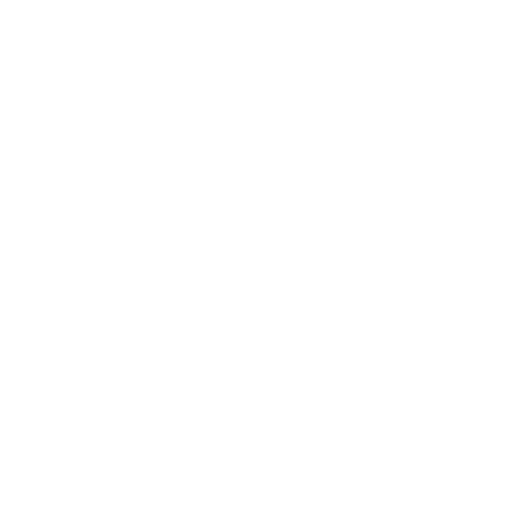
t = 0.00 s
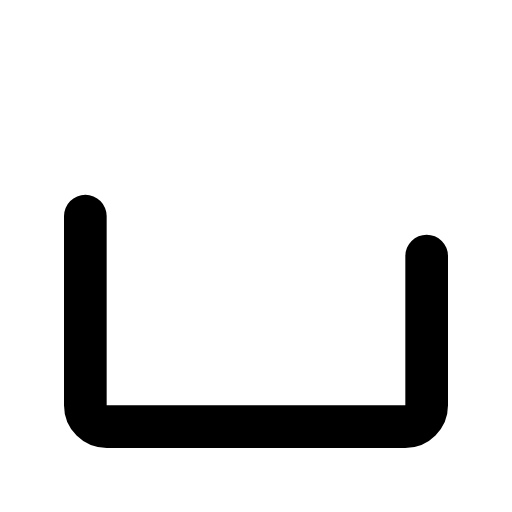
t = 0.30 s
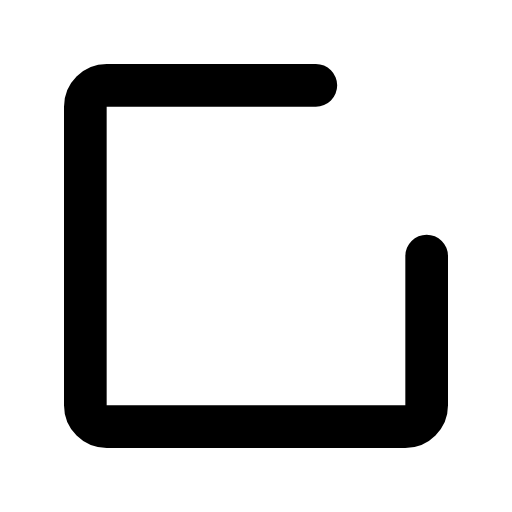
t = 0.45 s
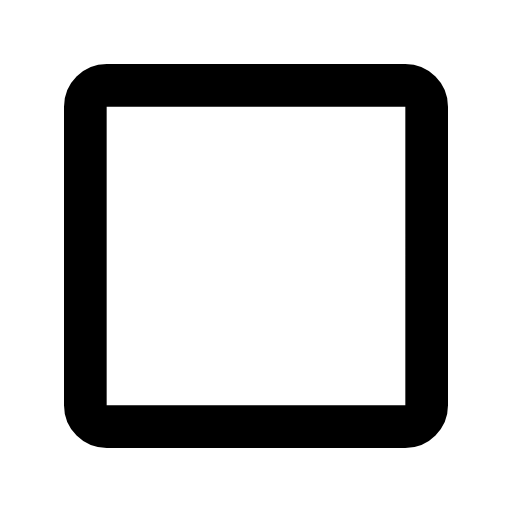
t = 0.70 s
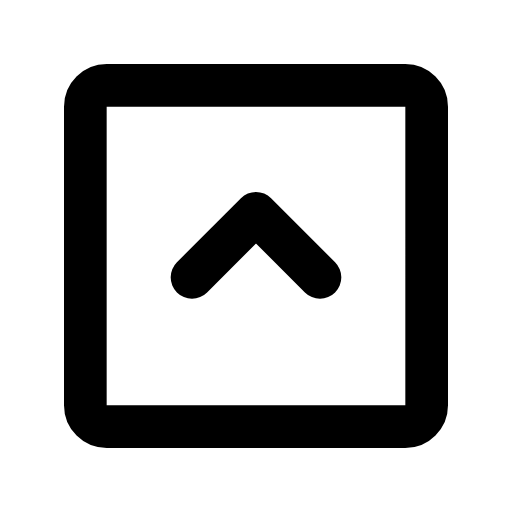
t = 1.00 s
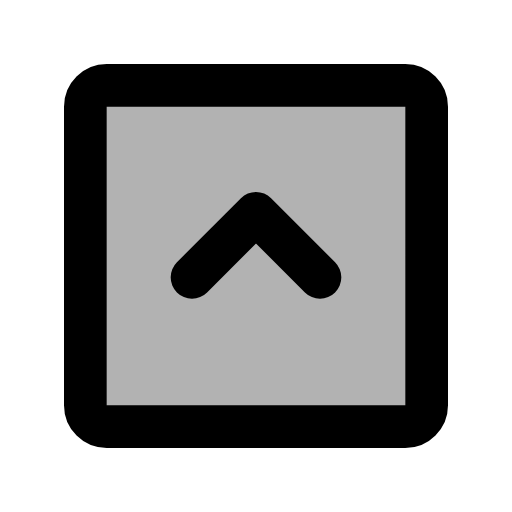
t = 1.25 s

The animated SVG that drew these frames (rendered in a browser with its animation timeline set to each time). Animation: 3 SMIL elements (animate=3); one cycle of 1.25 s.

<svg xmlns="http://www.w3.org/2000/svg" width="24" height="24" viewBox="0 0 24 24"><g stroke="currentColor" stroke-linecap="round" stroke-linejoin="round" stroke-width="2"><path fill="currentColor" fill-opacity="0" stroke-dasharray="66" d="M20 12v7c0 0.55 -0.45 1 -1 1h-14c-0.55 0 -1 -0.44 -1 -1v-14c0 -0.55 0.45 -1 1 -1h14c0.55 0 1 0.45 1 1Z"><animate fill="freeze" attributeName="stroke-dashoffset" dur="0.6s" values="66;0"/><animate fill="freeze" attributeName="fill-opacity" begin="1.1s" dur="0.15s" to=".3"/></path><path fill="none" stroke-dasharray="8" stroke-dashoffset="8" d="M12 10l-3 3M12 10l3 3"><animate fill="freeze" attributeName="stroke-dashoffset" begin="0.7s" dur="0.4s" to="0"/></path></g></svg>
